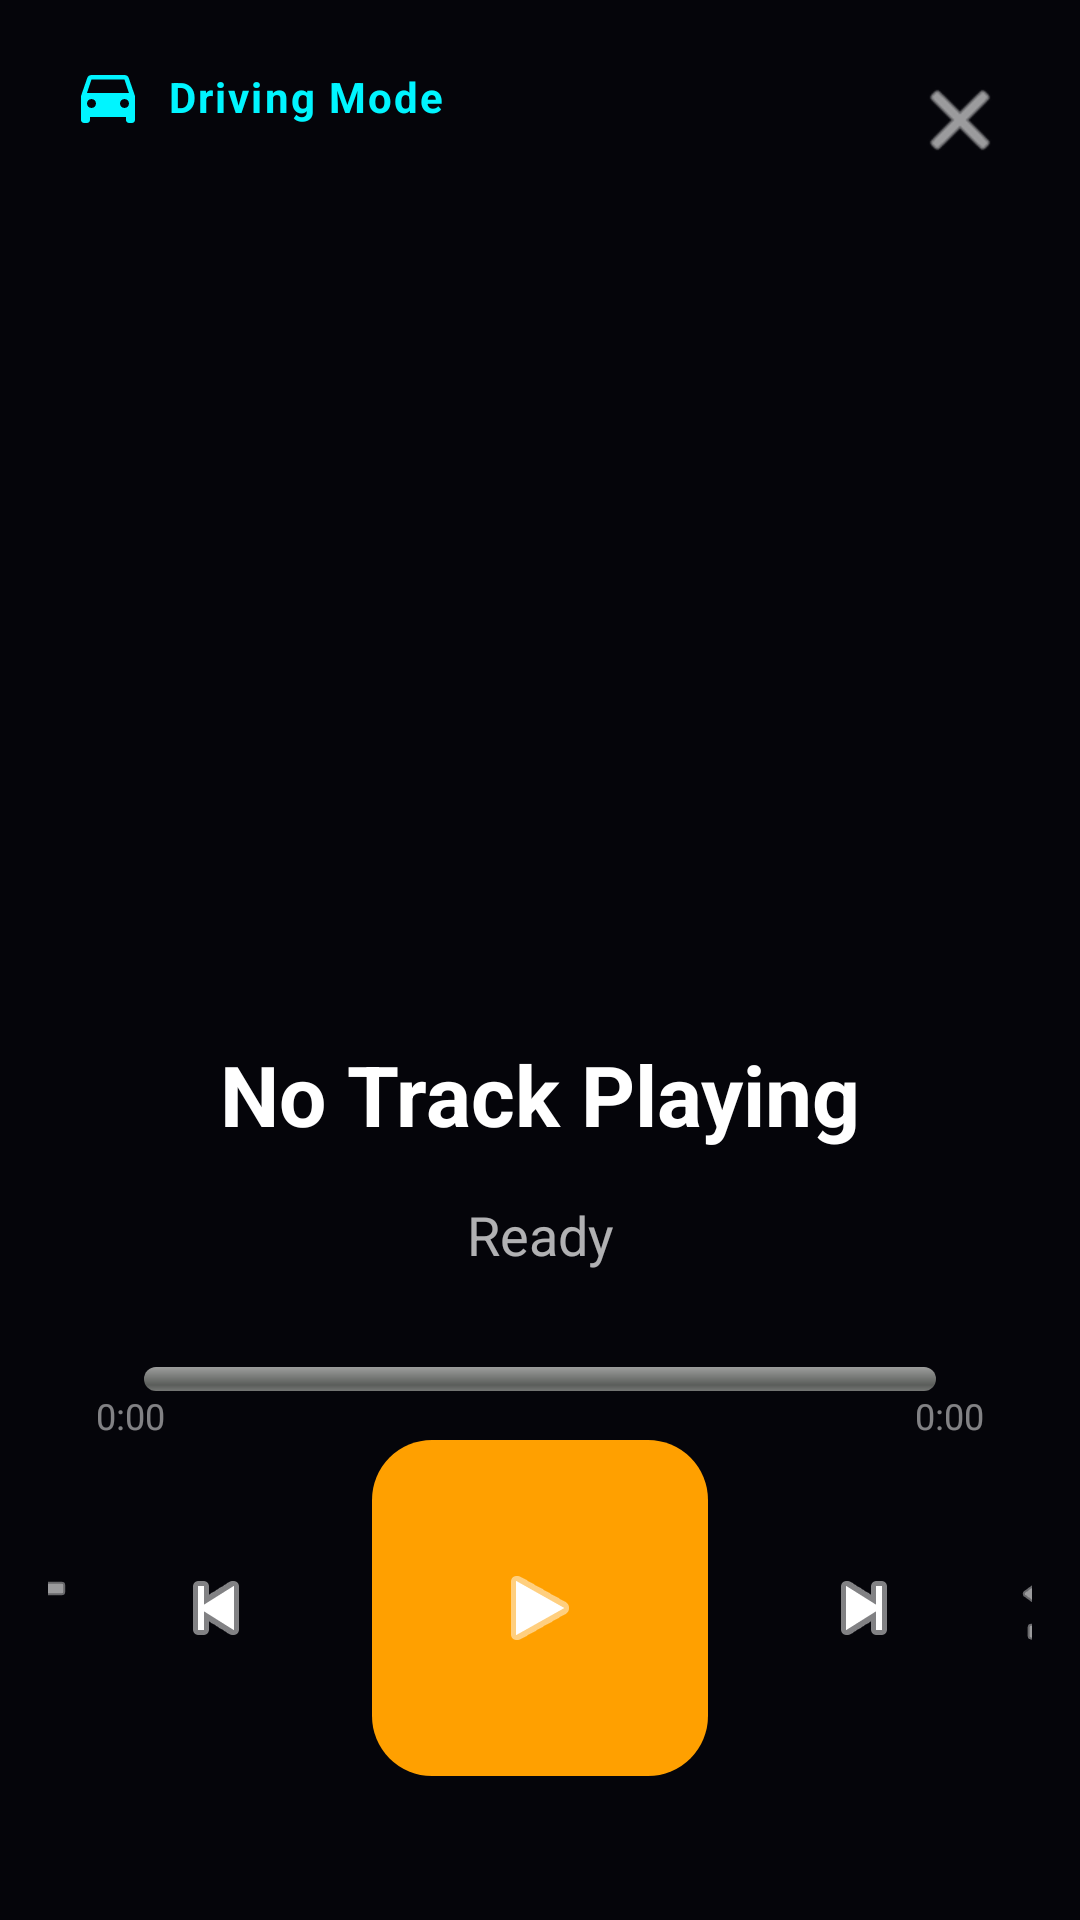

Here is an Android app screen rendered from its layout file. Give the layout XML and the strings, colors and styles it references.
<!-- AndroidManifest.xml: application theme AppTheme -->
<!-- res/layout/activity_drive_mode.xml -->
<?xml version="1.0" encoding="utf-8"?>
<androidx.constraintlayout.widget.ConstraintLayout xmlns:android="http://schemas.android.com/apk/res/android"
    xmlns:app="http://schemas.android.com/apk/res-auto"
    android:layout_width="match_parent"
    android:layout_height="match_parent"
    android:background="#05050A">

    <ImageView
        android:id="@+id/drive_album_art"
        android:layout_width="0dp"
        android:layout_height="0dp"
        android:scaleType="centerCrop"
        android:alpha="0.6"
        app:layout_constraintBottom_toBottomOf="parent"
        app:layout_constraintEnd_toEndOf="parent"
        app:layout_constraintStart_toStartOf="parent"
        app:layout_constraintTop_toTopOf="parent" />

    <View
        android:id="@+id/drive_overlay_top"
        android:layout_width="0dp"
        android:layout_height="0dp"
        android:background="@drawable/drive_mode_overlay"
        app:layout_constraintBottom_toTopOf="@id/drive_overlay_bottom"
        app:layout_constraintEnd_toEndOf="parent"
        app:layout_constraintStart_toStartOf="parent"
        app:layout_constraintTop_toTopOf="parent" />

    <View
        android:id="@+id/drive_overlay_bottom"
        android:layout_width="0dp"
        android:layout_height="0dp"
        android:background="@drawable/drive_mode_overlay"
        app:layout_constraintBottom_toBottomOf="parent"
        app:layout_constraintEnd_toEndOf="parent"
        app:layout_constraintStart_toStartOf="parent"
        app:layout_constraintTop_toBottomOf="@id/drive_overlay_top" />

    <ImageButton
        android:id="@+id/drive_close"
        android:layout_width="48dp"
        android:layout_height="48dp"
        android:layout_marginTop="16dp"
        android:layout_marginEnd="16dp"
        android:background="?android:attr/selectableItemBackgroundBorderless"
        android:padding="12dp"
        android:src="@android:drawable/ic_menu_close_clear_cancel"
        android:tint="#FFFFFF"
        android:contentDescription="Close"
        app:layout_constraintEnd_toEndOf="parent"
        app:layout_constraintTop_toTopOf="parent" />

    <ImageView
        android:id="@+id/drive_car_icon"
        android:layout_width="24dp"
        android:layout_height="24dp"
        android:layout_marginStart="24dp"
        android:layout_marginTop="20dp"
        android:src="@drawable/ic_car"
        android:tint="#00F5FF"
        android:contentDescription="Drive Mode"
        app:layout_constraintStart_toStartOf="parent"
        app:layout_constraintTop_toTopOf="parent" />

    <TextView
        android:id="@+id/drive_mode_label"
        android:layout_width="wrap_content"
        android:layout_height="wrap_content"
        android:layout_marginStart="8dp"
        android:text="Driving Mode"
        android:textColor="#00F5FF"
        android:textSize="14sp"
        android:textStyle="bold"
        android:letterSpacing="0.05"
        app:layout_constraintBottom_toBottomOf="@id/drive_car_icon"
        app:layout_constraintStart_toEndOf="@id/drive_car_icon"
        app:layout_constraintTop_toTopOf="@id/drive_car_icon" />

    <TextView
        android:id="@+id/drive_title"
        android:layout_width="0dp"
        android:layout_height="wrap_content"
        android:layout_marginStart="32dp"
        android:layout_marginEnd="32dp"
        android:layout_marginBottom="16dp"
        android:ellipsize="end"
        android:gravity="center"
        android:maxLines="2"
        android:text="No Track Playing"
        android:textColor="#FFFFFF"
        android:textSize="28sp"
        android:textStyle="bold"
        app:layout_constraintBottom_toTopOf="@id/drive_artist"
        app:layout_constraintEnd_toEndOf="parent"
        app:layout_constraintStart_toStartOf="parent" />

    <TextView
        android:id="@+id/drive_artist"
        android:layout_width="0dp"
        android:layout_height="wrap_content"
        android:layout_marginStart="32dp"
        android:layout_marginEnd="32dp"
        android:layout_marginBottom="32dp"
        android:ellipsize="end"
        android:gravity="center"
        android:maxLines="1"
        android:text="Ready"
        android:textColor="#B0FFFFFF"
        android:textSize="18sp"
        app:layout_constraintBottom_toTopOf="@id/drive_progress_container"
        app:layout_constraintEnd_toEndOf="parent"
        app:layout_constraintStart_toStartOf="parent" />

    <LinearLayout
        android:id="@+id/drive_progress_container"
        android:layout_width="0dp"
        android:layout_height="wrap_content"
        android:layout_marginStart="32dp"
        android:layout_marginEnd="32dp"
        android:orientation="vertical"
        android:gravity="center_vertical"
        app:layout_constraintBottom_toTopOf="@id/drive_controls"
        app:layout_constraintEnd_toEndOf="parent"
        app:layout_constraintStart_toStartOf="parent">

        <SeekBar
            android:id="@+id/drive_progress"
            android:layout_width="match_parent"
            android:layout_height="wrap_content"
            android:max="1000"
            android:progress="0"
            android:progressDrawable="@android:drawable/progress_horizontal"
            android:thumb="@android:drawable/progress_horizontal" />

        <LinearLayout
            android:layout_width="match_parent"
            android:layout_height="wrap_content"
            android:orientation="horizontal">

            <TextView
                android:id="@+id/drive_time_current"
                android:layout_width="0dp"
                android:layout_height="wrap_content"
                android:layout_weight="1"
                android:gravity="start"
                android:text="0:00"
                android:textColor="#80FFFFFF"
                android:textSize="12sp" />

            <TextView
                android:id="@+id/drive_time_total"
                android:layout_width="0dp"
                android:layout_height="wrap_content"
                android:layout_weight="1"
                android:gravity="end"
                android:text="0:00"
                android:textColor="#80FFFFFF"
                android:textSize="12sp" />

        </LinearLayout>
    </LinearLayout>

    <LinearLayout
        android:id="@+id/drive_controls"
        android:layout_width="0dp"
        android:layout_height="wrap_content"
        android:layout_marginStart="16dp"
        android:layout_marginEnd="16dp"
        android:layout_marginBottom="48dp"
        android:gravity="center"
        android:orientation="horizontal"
        app:layout_constraintBottom_toBottomOf="parent"
        app:layout_constraintEnd_toEndOf="parent"
        app:layout_constraintStart_toStartOf="parent">

        <ImageButton
            android:id="@+id/drive_shuffle"
            android:layout_width="56dp"
            android:layout_height="56dp"
            android:background="?android:attr/selectableItemBackgroundBorderless"
            android:padding="14dp"
            android:src="@android:drawable/ic_menu_sort_by_size"
            android:tint="#FFFFFF"
            android:contentDescription="Shuffle" />

        <ImageButton
            android:id="@+id/drive_previous"
            android:layout_width="72dp"
            android:layout_height="72dp"
            android:background="?android:attr/selectableItemBackgroundBorderless"
            android:padding="20dp"
            android:src="@android:drawable/ic_media_previous"
            android:tint="#FFFFFF"
            android:contentDescription="Previous" />

        <ImageButton
            android:id="@+id/drive_play_pause"
            android:layout_width="112dp"
            android:layout_height="112dp"
            android:layout_marginStart="16dp"
            android:layout_marginEnd="16dp"
            android:background="@drawable/widget_play_button"
            android:padding="28dp"
            android:src="@android:drawable/ic_media_play"
            android:tint="#FFFFFF"
            android:contentDescription="Play/Pause" />

        <ImageButton
            android:id="@+id/drive_next"
            android:layout_width="72dp"
            android:layout_height="72dp"
            android:background="?android:attr/selectableItemBackgroundBorderless"
            android:padding="20dp"
            android:src="@android:drawable/ic_media_next"
            android:tint="#FFFFFF"
            android:contentDescription="Next" />

        <ImageButton
            android:id="@+id/drive_repeat"
            android:layout_width="56dp"
            android:layout_height="56dp"
            android:background="?android:attr/selectableItemBackgroundBorderless"
            android:padding="14dp"
            android:src="@android:drawable/ic_menu_revert"
            android:tint="#FFFFFF"
            android:contentDescription="Repeat" />

    </LinearLayout>

</androidx.constraintlayout.widget.ConstraintLayout>
<!-- resources referenced by this layout -->
<resources>
  <!-- drawable ic_car (drawable) -->
  <vector xmlns:android="http://schemas.android.com/apk/res/android"
      android:width="24dp"
      android:height="24dp"
      android:viewportWidth="24"
      android:viewportHeight="24"
      android:tint="#FFFFFF">
      <path
          android:fillColor="#FFFFFF"
          android:pathData="M18.92,6.01C18.72,5.42 18.16,5 17.5,5h-11c-0.66,0 -1.21,0.42 -1.42,1.01L3,12v8c0,0.55 0.45,1 1,1h1c0.55,0 1,-0.45 1,-1v-1h12v1c0,0.55 0.45,1 1,1h1c0.55,0 1,-0.45 1,-1v-8l-2.08,-5.99zM6.5,16c-0.83,0 -1.5,-0.67 -1.5,-1.5S5.67,13 6.5,13s1.5,0.67 1.5,1.5S7.33,16 6.5,16zM17.5,16c-0.83,0 -1.5,-0.67 -1.5,-1.5s0.67,-1.5 1.5,-1.5 1.5,0.67 1.5,1.5 -0.67,1.5 -1.5,1.5zM5,11l1.5,-4.5h11L19,11H5z"/>
  </vector>
  <!-- drawable widget_play_button (drawable) -->
  <?xml version="1.0" encoding="utf-8"?>
  <shape xmlns:android="http://schemas.android.com/apk/res/android">
    <solid android:color="#FFFFA000" />
    <corners android:radius="20dp" />
  </shape>
  <style name="AppTheme" parent="Theme.AppCompat.DayNight.NoActionBar">
      <item name="android:enforceNavigationBarContrast" tools:targetApi="29">true</item>
      <item name="android:editTextBackground">@drawable/rn_edit_text_material</item>
      <item name="colorPrimary">@color/colorPrimary</item>
      <item name="android:statusBarColor">#05050A</item>
    </style>
  <color name="colorPrimary">#023c69</color>
</resources>
